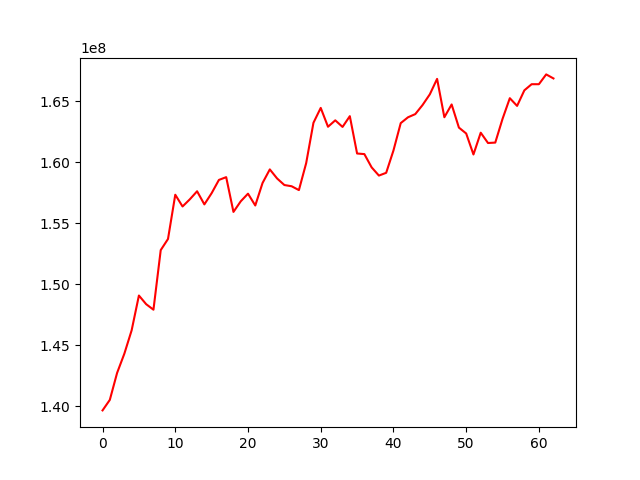

Source data for this figure (header and first rows):
, 0
0, 139653288
1, 140516501
2, 142724758
3, 144308949
4, 146219762
5, 149075245
6, 148364706
7, 147913340
8, 152800567
9, 153714373
10, 157342906
11, 156380253
12, 156967464
13, 157627722
14, 156550890
15, 157471450
16, 158558465
17, 158786053
18, 155934098
19, 156802002
20, 157430861
21, 156460859
22, 158306473
23, 159421428
24, 158678359
25, 158139686
26, 158039006
27, 157723962
28, 159938706
29, 163246136
30, 164465804
31, 162920155
32, 163446613
33, 162905570
34, 163788447
35, 160725243
36, 160676406
37, 159587773
38, 158915717
39, 159140605
40, 160972300
41, 163217552
42, 163695887
43, 163956752
44, 164700645
45, 165579039
46, 166846297
47, 163699746
48, 164748802
49, 162850143
50, 162367550
51, 160645341
52, 162431826
53, 161586132
54, 161620452
55, 163568087
56, 165262407
57, 164630643
58, 165908073
59, 166409536
... 3 more rows
